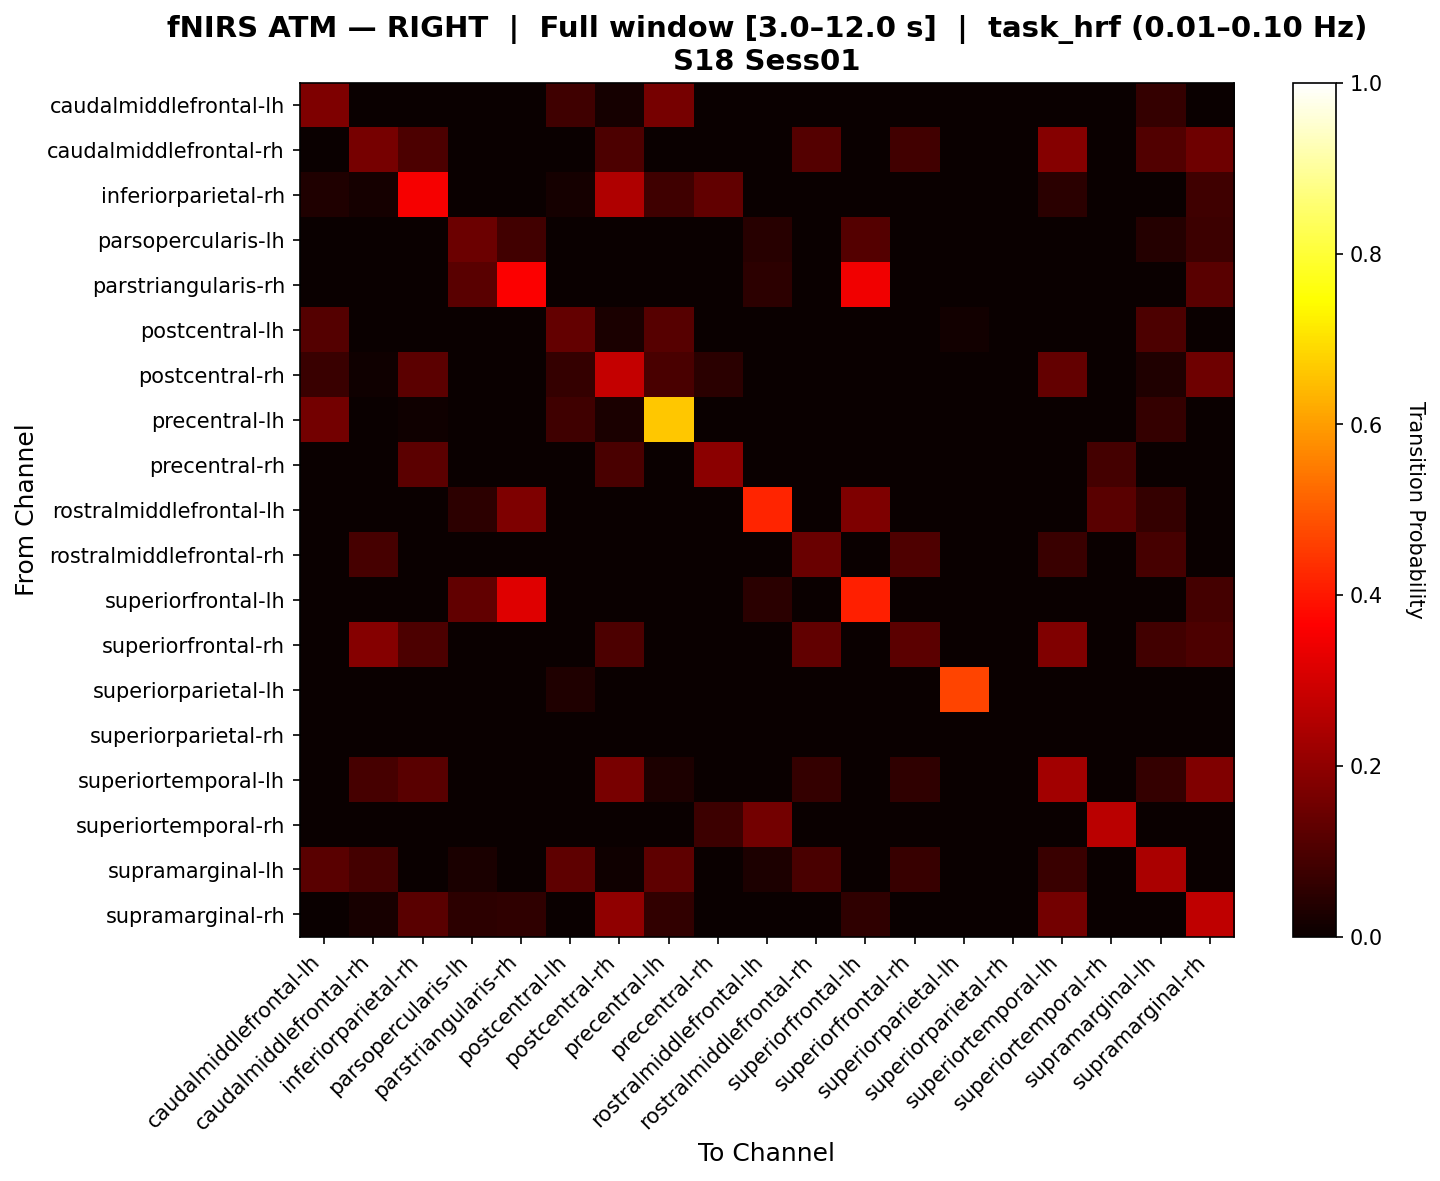

The data file committed next to this chart (first rows):
, caudalmiddlefrontal-lh, caudalmiddlefrontal-rh, inferiorparietal-rh, parsopercularis-lh, parstriangularis-rh, postcentral-lh, postcentral-rh, precentral-lh, precentral-rh, rostralmiddlefrontal-lh, rostralmiddlefrontal-rh, superiorfrontal-lh, superiorfrontal-rh, superiorparietal-lh, superiorparietal-rh, superiortemporal-lh, superiortemporal-rh, supramarginal-lh, supramarginal-rh
caudalmiddlefrontal-lh, 0.1749, 0.0, 0.0, 0.0, 0.0, 0.07923, 0.01913, 0.1612, 0.0, 0.0, 0.0, 0.0, 0.0, 0.0, 0.0, 0.0, 0.0, 0.06557, 0.0
caudalmiddlefrontal-rh, 0.0, 0.1618, 0.1, 0.0, 0.0, 0.0, 0.1, 0.0, 0.0, 0.0, 0.1118, 0.0, 0.08385, 0.0, 0.0, 0.1839, 0.0, 0.1087, 0.15
inferiorparietal-rh, 0.03125, 0.01562, 0.3547, 0.0, 0.0, 0.01562, 0.2476, 0.07812, 0.1321, 0.0, 0.0, 0.0, 0.0, 0.0, 0.0, 0.04688, 0.0, 0.0, 0.07812
parsopercularis-lh, 0.0, 0.0, 0.0, 0.145, 0.085, 0.0, 0.0, 0.0, 0.0, 0.045, 0.0, 0.11, 0.0, 0.0, 0.0, 0.0, 0.0, 0.04, 0.075
parstriangularis-rh, 0.0, 0.0, 0.0, 0.119, 0.3626, 0.0, 0.0, 0.0, 0.0, 0.05172, 0.0, 0.3476, 0.0, 0.0, 0.0, 0.0, 0.0, 0.0, 0.119
postcentral-lh, 0.1116, 0.0, 0.0, 0.0, 0.0, 0.1364, 0.02479, 0.1157, 0.0, 0.0, 0.0, 0.0, 0.0, 0.0124, 0.0, 0.0, 0.0, 0.09917, 0.0
postcentral-rh, 0.07143, 0.007937, 0.1233, 0.0, 0.0, 0.06349, 0.2778, 0.09524, 0.04688, 0.0, 0.0, 0.0, 0.0, 0.0, 0.0, 0.1332, 0.0, 0.03175, 0.1491
precentral-lh, 0.1569, 0.0, 0.007979, 0.0, 0.0, 0.07979, 0.0266, 0.6622, 0.0, 0.0, 0.0, 0.0, 0.0, 0.0, 0.0, 0.0, 0.0, 0.06383, 0.00266
precentral-rh, 0.0, 0.0, 0.1228, 0.0, 0.0, 0.0, 0.09649, 0.0, 0.193, 0.0, 0.0, 0.0, 0.0, 0.0, 0.0, 0.0, 0.08772, 0.0, 0.0
rostralmiddlefrontal-lh, 0.0, 0.0, 0.0, 0.05114, 0.1731, 0.0, 0.0, 0.0, 0.0, 0.4209, 0.0, 0.1731, 0.0, 0.0, 0.0, 0.0, 0.1193, 0.0625, 0.0
rostralmiddlefrontal-rh, 0.0, 0.08995, 0.0, 0.0, 0.0, 0.0, 0.0, 0.0, 0.0, 0.0, 0.1429, 0.0, 0.1032, 0.0, 0.0, 0.07143, 0.0, 0.09259, 0.0
superiorfrontal-lh, 0.0, 0.0, 0.0, 0.1294, 0.3191, 0.0, 0.0, 0.0, 0.0, 0.05056, 0.0, 0.4127, 0.0, 0.0, 0.0, 0.0, 0.0, 0.0, 0.08824
superiorfrontal-rh, 0.0, 0.1839, 0.1, 0.0, 0.0, 0.0, 0.1, 0.0, 0.0, 0.0, 0.1304, 0.0, 0.1242, 0.0, 0.0, 0.1776, 0.0, 0.08385, 0.1
superiorparietal-lh, 0.0, 0.0, 0.0, 0.0, 0.0, 0.03191, 0.0, 0.0, 0.0, 0.0, 0.0, 0.0, 0.0, 0.4681, 0.0, 0.0, 0.0, 0.0, 0.0
superiorparietal-rh, 0.0, 0.0, 0.0, 0.0, 0.0, 0.0, 0.0, 0.0, 0.0, 0.0, 0.0, 0.0, 0.0, 0.0, 0.0, 0.0, 0.0, 0.0, 0.0
superiortemporal-lh, 0.0, 0.0937, 0.1176, 0.0, 0.0, 0.0, 0.1676, 0.02941, 0.0, 0.0, 0.06429, 0.0, 0.05476, 0.0, 0.0, 0.2287, 0.0, 0.06429, 0.1796
superiortemporal-rh, 0.0, 0.0, 0.0, 0.0, 0.0, 0.0, 0.0, 0.0, 0.07576, 0.1591, 0.0, 0.0, 0.0, 0.0, 0.0, 0.0, 0.2652, 0.0, 0.0
supramarginal-lh, 0.1198, 0.08967, 0.0, 0.02446, 0.0, 0.125, 0.01042, 0.125, 0.0, 0.02989, 0.09511, 0.0, 0.06793, 0.0, 0.0, 0.07337, 0.0, 0.2394, 0.0
supramarginal-rh, 0.0, 0.02, 0.12, 0.05385, 0.05769, 0.0, 0.2008, 0.06, 0.0, 0.0, 0.0, 0.05769, 0.0, 0.0, 0.0, 0.16, 0.0, 0.0, 0.27
